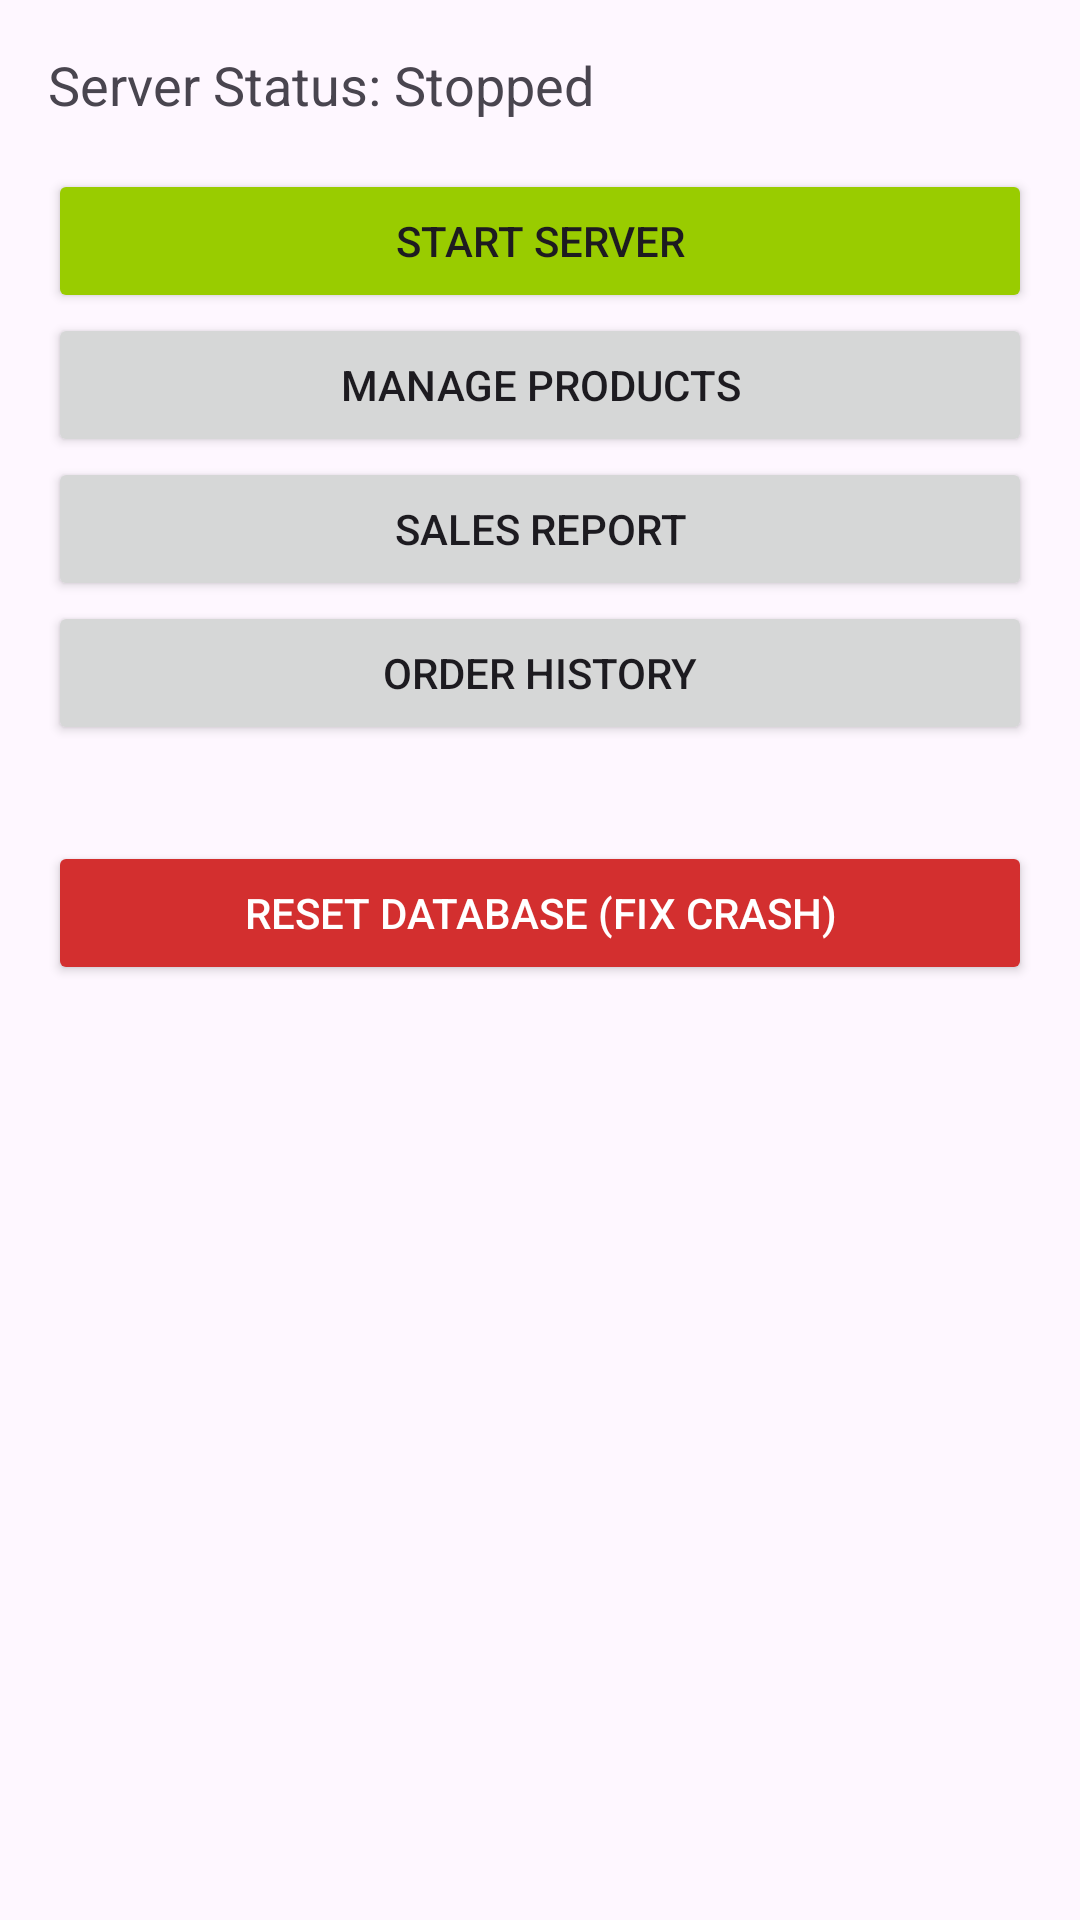

Android layout source for this screen:
<!-- AndroidManifest.xml: application theme Theme.FLcasher -->
<!-- res/layout/activity_admin.xml -->
<?xml version="1.0" encoding="utf-8"?>
<LinearLayout xmlns:android="http://schemas.android.com/apk/res/android"
    android:layout_width="match_parent"
    android:layout_height="match_parent"
    android:orientation="vertical"
    android:padding="16dp">

    <TextView
        android:id="@+id/tv_server_status"
        android:layout_width="match_parent"
        android:layout_height="wrap_content"
        android:text="Server Status: Stopped"
        android:textSize="18sp"
        android:layout_marginBottom="16dp"/>
        
    <Button
        android:id="@+id/btn_toggle_server"
        android:layout_width="match_parent"
        android:layout_height="wrap_content"
        android:text="Start Server"
        android:backgroundTint="@android:color/holo_green_light"/>

    <Button
        android:id="@+id/btn_manage_products"
        android:layout_width="match_parent"
        android:layout_height="wrap_content"
        android:text="Manage Products" />

    <Button
        android:id="@+id/btn_sales_report"
        android:layout_width="match_parent"
        android:layout_height="wrap_content"
        android:text="Sales Report" />

    <Button
        android:id="@+id/btn_order_history"
        android:layout_width="match_parent"
        android:layout_height="wrap_content"
        android:text="Order History" />

    <Button
        android:id="@+id/btn_reset_db"
        android:layout_width="match_parent"
        android:layout_height="wrap_content"
        android:text="Reset Database (Fix Crash)"
        android:backgroundTint="#D32F2F"
        android:textColor="#FFFFFF"
        android:layout_marginTop="32dp"/>

</LinearLayout>
<!-- resources referenced by this layout -->
<resources>
  <style name="Theme.FLcasher" parent="Base.Theme.FLcasher" />
  <style name="Base.Theme.FLcasher" parent="Theme.Material3.DayNight.NoActionBar">
          
          
      </style>
</resources>
